Photos from the image-classification dataset "preprocessed_dr_dataset" in the GitHub repository YASWINKUMAR02/EyeDiseaseNet. Its 4 classes are: mild, moderate, proliferate DR, severe.

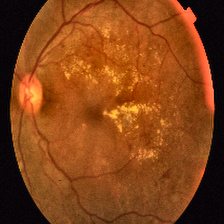
Label: proliferate DR

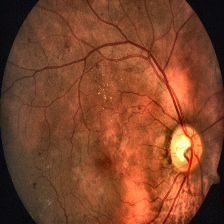
Label: severe

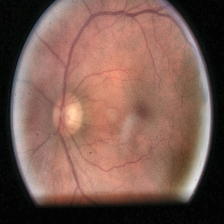
Label: moderate

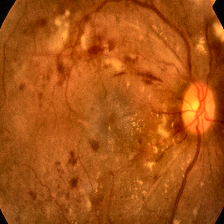
Label: severe

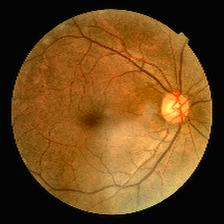
Label: mild

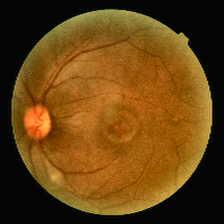
Label: mild
